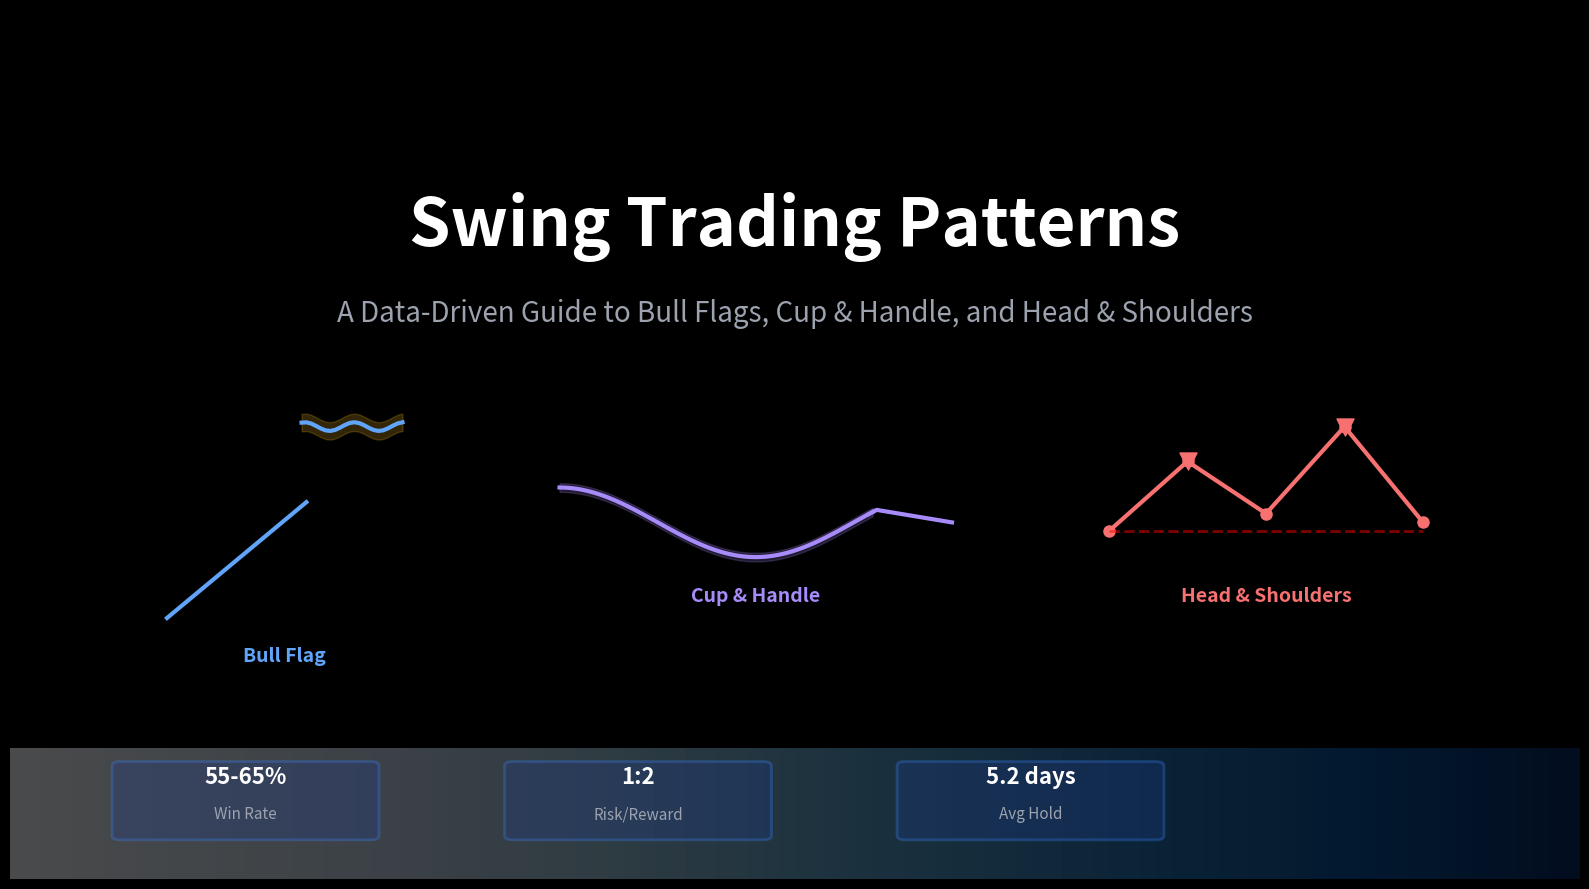

This figure's Python source: (Note: this script raises an exception after producing the figure.)
#!/usr/bin/env python3
"""
Create hero image for swing trading patterns blog article
"""

import matplotlib.pyplot as plt
import matplotlib.patches as patches
import numpy as np

# Set style
plt.style.use('dark_background')

# Create figure
fig, ax = plt.subplots(figsize=(16, 9))
fig.patch.set_facecolor('#0a0f19')
ax.set_facecolor('#1a1f2e')

# Remove axes
ax.set_xlim(0, 100)
ax.set_ylim(0, 100)
ax.axis('off')

# Title
title_text = "Swing Trading Patterns"
subtitle_text = "A Data-Driven Guide to Bull Flags, Cup & Handle, and Head & Shoulders"

ax.text(50, 75, title_text, 
        fontsize=48, fontweight='bold', 
        ha='center', va='center',
        color='white')

ax.text(50, 65, subtitle_text, 
        fontsize=20, 
        ha='center', va='center',
        color='#9ca3af')

# Draw simplified pattern illustrations
# Bull Flag
x_bull = np.linspace(10, 25, 50)
y_bull_pole = 30 + (x_bull - 10) * 1.5
y_bull_flag = 52 + np.sin((x_bull - 18) * 2) * 0.5

ax.plot(x_bull[:30], y_bull_pole[:30], color='#60a5fa', linewidth=3, label='Bull Flag')
ax.plot(x_bull[28:], y_bull_flag[28:], color='#60a5fa', linewidth=3)
ax.fill_between(x_bull[28:], y_bull_flag[28:] - 1, y_bull_flag[28:] + 1, 
                alpha=0.2, color='#fbbf24')

# Cup and Handle
x_cup = np.linspace(35, 60, 100)
y_cup = 45 - 8 * np.sin((x_cup - 35) / 25 * np.pi) ** 2
y_handle = y_cup.copy()
y_handle[80:] = y_handle[80] - (x_cup[80:] - x_cup[80]) * 0.3

ax.plot(x_cup[:80], y_cup[:80], color='#a78bfa', linewidth=3, label='Cup & Handle')
ax.plot(x_cup[78:], y_handle[78:], color='#a78bfa', linewidth=3)
ax.fill_between(x_cup[:80], y_cup[:80] - 0.5, y_cup[:80] + 0.5, 
                alpha=0.2, color='#a78bfa')

# Head and Shoulders
x_hs = np.array([70, 75, 80, 85, 90])
y_hs = np.array([40, 48, 42, 52, 41])

ax.plot(x_hs, y_hs, color='#f87171', linewidth=3, marker='o', 
        markersize=8, label='Head & Shoulders')
ax.plot([70, 90], [40, 40], 'r--', linewidth=2, alpha=0.5)
ax.scatter(x_hs[[1, 3]], y_hs[[1, 3]], s=150, c='#f87171', marker='v', zorder=5)

# Add labels
ax.text(17.5, 25, 'Bull Flag', fontsize=14, ha='center', color='#60a5fa', fontweight='bold')
ax.text(47.5, 32, 'Cup & Handle', fontsize=14, ha='center', color='#a78bfa', fontweight='bold')
ax.text(80, 32, 'Head & Shoulders', fontsize=14, ha='center', color='#f87171', fontweight='bold')

# Add decorative elements
# Gradient overlay at bottom
gradient = np.linspace(0, 1, 100).reshape(1, -1)
ax.imshow(gradient, extent=[0, 100, 0, 15], aspect='auto', 
          cmap='Blues', alpha=0.3, zorder=0)

# Add stats boxes
stats = [
    ('55-65%', 'Win Rate'),
    ('1:2', 'Risk/Reward'),
    ('5.2 days', 'Avg Hold')
]

x_start = 15
for i, (value, label) in enumerate(stats):
    x_pos = x_start + i * 25
    # Box
    rect = patches.FancyBboxPatch((x_pos - 8, 5), 16, 8,
                                   boxstyle="round,pad=0.5",
                                   edgecolor='#3b82f6',
                                   facecolor='#1e3a8a',
                                   alpha=0.3,
                                   linewidth=2)
    ax.add_patch(rect)
    
    # Text
    ax.text(x_pos, 11, value, fontsize=16, ha='center', 
            color='white', fontweight='bold')
    ax.text(x_pos, 7, label, fontsize=11, ha='center', 
            color='#9ca3af')

plt.tight_layout()
plt.savefig('/home/<user>/marketdly/website/blog/images/hero-swing-trading-patterns.png', 
            dpi=150, facecolor='#0a0f19', edgecolor='none', bbox_inches='tight')
print("Hero image created successfully!")
